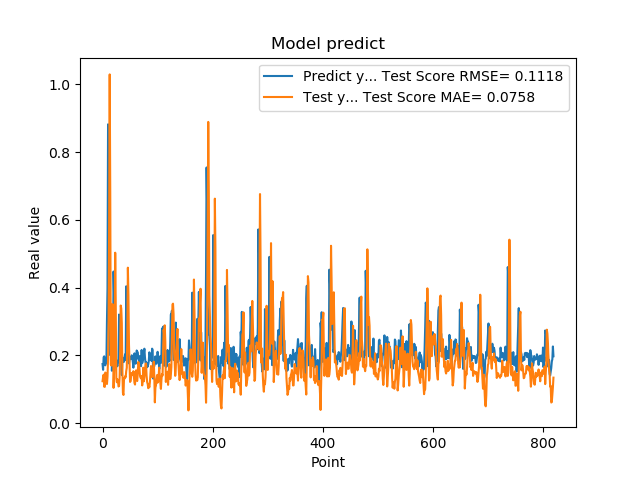

Data behind this chart, as committed beside it:
1.742661595344543457e-01, 1.236241114401129548e-01
1.572303026914596558e-01, 1.358385861069059952e-01
1.941800117492676059e-01, 1.428062889981325523e-01
1.970258951187133512e-01, 1.075139777126579155e-01
1.859861761331558505e-01, 1.068750250936105206e-01
1.705197989940643033e-01, 1.491969897419589408e-01
1.844120919704437256e-01, 1.454892520908626086e-01
1.779371052980423251e-01, 1.266217181068402531e-01
3.004232645034790039e-01, 1.153276391532654793e-01
3.969086110591887873e-01, 1.365572916990127061e-01
8.820003867149353027e-01, 1.880954872208721040e-01
6.841114759445190430e-01, 3.060523921696745031e-01
2.116497457027435580e-01, 5.902817146513735791e-01
2.014262527227401733e-01, 1.029358970920830396e+00
2.061583995819092074e-01, 6.803067070221382462e-01
3.160260915756225586e-01, 1.727387092664905699e-01
3.489396274089813232e-01, 1.697083960262367464e-01
1.544443815946578979e-01, 2.259129238231429027e-01
1.959947794675827026e-01, 3.511327405090871046e-01
1.894801408052444180e-01, 3.021984548026988571e-01
4.474425017833709162e-01, 1.039202485588930497e-01
3.771362304687500555e-01, 1.566991393405998412e-01
1.889318972826004028e-01, 2.649007841608528313e-01
1.752775162458419522e-01, 5.029517771938580850e-01
1.822472065687180121e-01, 3.471198617115053842e-01
1.866402029991149902e-01, 1.321362810238872754e-01
1.715678423643112183e-01, 1.205029055987727887e-01
1.676391065120696744e-01, 1.291528070003061246e-01
1.773854047060013095e-01, 1.262121202166467115e-01
1.872433423995972235e-01, 1.080326773373510435e-01
3.204146027565002441e-01, 1.094202352985334803e-01
3.134283721446990967e-01, 1.339032549544389161e-01
3.171058297157288153e-01, 2.068348047287895397e-01
2.202603369951247891e-01, 3.470799323338606412e-01
1.659800857305526733e-01, 3.383849007741893677e-01
1.415748745203018188e-01, 2.951671262932745732e-01
1.852595061063766479e-01, 1.587923410208074704e-01
1.814238876104354858e-01, 8.919452488961543413e-02
1.905867606401443481e-01, 8.301266382080625672e-02
1.810430586338043213e-01, 1.318070207054921894e-01
1.954265981912612915e-01, 1.311106139290313111e-01
2.029463946819305142e-01, 1.381005588672796214e-01
1.862521618604660034e-01, 1.350491254372359617e-01
4.038094580173492432e-01, 1.535355853922531766e-01
3.743042349815369207e-01, 1.634026591659977212e-01
2.572054266929626465e-01, 2.428824911021242039e-01
2.253161966800689420e-01, 4.587563780660305901e-01
1.787700653076171875e-01, 3.775902927828281297e-01
1.761920750141143799e-01, 2.326722884012972226e-01
1.861467957496643066e-01, 1.744479093409318227e-01
1.954011768102645874e-01, 1.214065323351750381e-01
1.907722949981689176e-01, 1.242939145193805300e-01
1.898660957813262939e-01, 1.397487769806437519e-01
2.001174986362457275e-01, 1.478516368500487344e-01
1.922753006219863892e-01, 1.430757353905878493e-01
1.810636967420578003e-01, 1.464098290297676241e-01
1.635809391736984530e-01, 1.531107229062226016e-01
1.916799396276473999e-01, 1.369477696410140166e-01
2.058236002922058105e-01, 1.182339068795393022e-01
1.857409924268722812e-01, 1.136253117973244631e-01
1.752161234617233276e-01, 1.506754716130693506e-01
... 759 more rows
